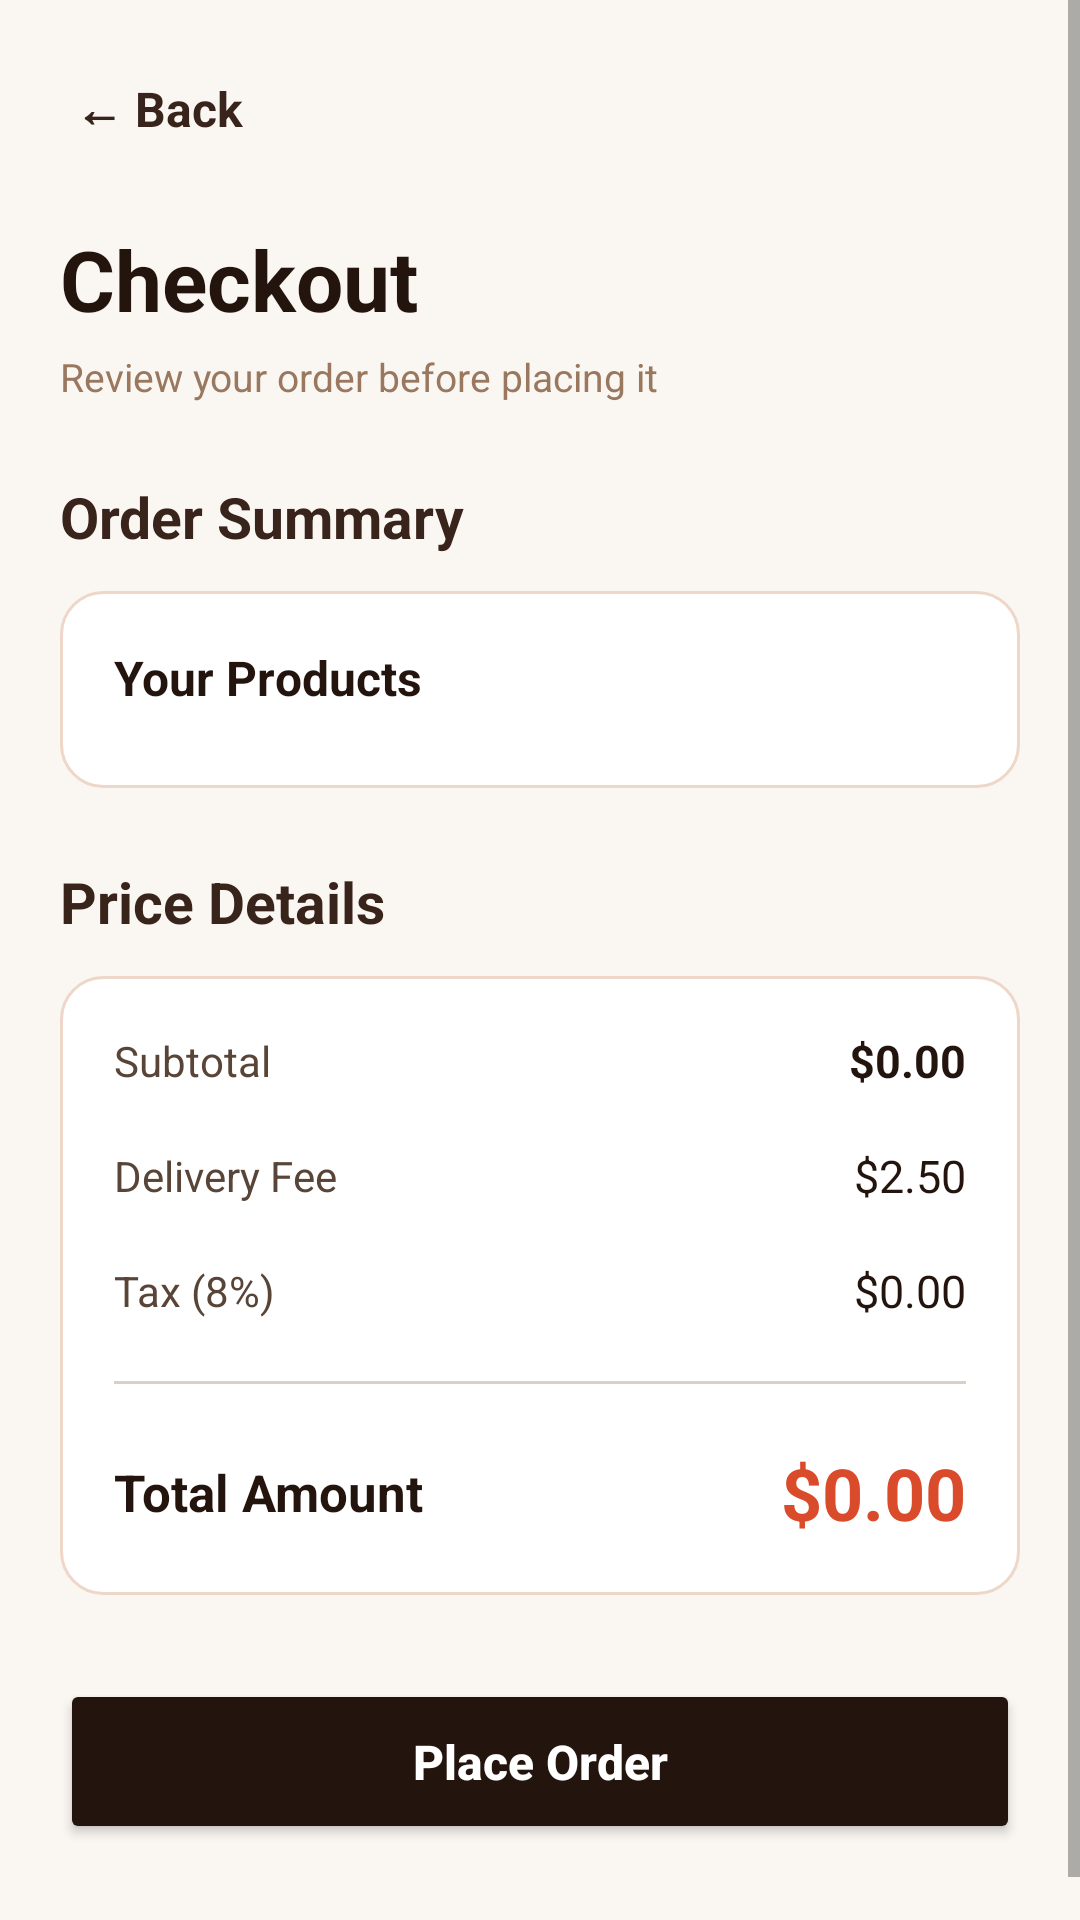

Reconstruct the res/layout file that produces this screen, plus the resources it refers to.
<!-- AndroidManifest.xml: application theme Theme.CoffeeAndBakery -->
<!-- res/layout/activity_checkout.xml -->
<?xml version="1.0" encoding="utf-8"?>
<ScrollView xmlns:android="http://schemas.android.com/apk/res/android"
    android:layout_width="match_parent"
    android:layout_height="match_parent"
    android:background="#FAF7F3"
    android:fillViewport="true">

    <LinearLayout
        android:layout_width="match_parent"
        android:layout_height="wrap_content"
        android:orientation="vertical"
        android:padding="20dp">

        
        <TextView
            android:id="@+id/btnBack"
            android:layout_width="wrap_content"
            android:layout_height="wrap_content"
            android:text="← Back"
            android:textColor="#38241B"
            android:textSize="16sp"
            android:textStyle="bold"
            android:padding="5dp"/>

        
        <TextView
            android:layout_width="wrap_content"
            android:layout_height="wrap_content"
            android:text="Checkout"
            android:textColor="#24140E"
            android:textSize="28sp"
            android:textStyle="bold"
            android:layout_marginTop="22dp"/>

        <TextView
            android:layout_width="wrap_content"
            android:layout_height="wrap_content"
            android:text="Review your order before placing it"
            android:textColor="#99785F"
            android:textSize="13sp"
            android:layout_marginTop="5dp"/>

        
        <TextView
            android:layout_width="wrap_content"
            android:layout_height="wrap_content"
            android:text="Order Summary"
            android:textSize="19sp"
            android:textStyle="bold"
            android:textColor="#38241B"
            android:layout_marginTop="25dp"/>

        
        <LinearLayout
            android:layout_width="match_parent"
            android:layout_height="wrap_content"
            android:orientation="vertical"
            android:padding="18dp"
            android:layout_marginTop="12dp"
            android:background="@drawable/bg_product_card">

            <TextView
                android:layout_width="match_parent"
                android:layout_height="wrap_content"
                android:text="Your Products"
                android:textSize="16sp"
                android:textStyle="bold"
                android:textColor="#24140E"/>

            <LinearLayout
                android:id="@+id/productsContainer"
                android:layout_width="match_parent"
                android:layout_height="wrap_content"
                android:orientation="vertical"
                android:layout_marginTop="8dp"/>

        </LinearLayout>

        
        <TextView
            android:layout_width="wrap_content"
            android:layout_height="wrap_content"
            android:text="Price Details"
            android:textSize="19sp"
            android:textStyle="bold"
            android:textColor="#38241B"
            android:layout_marginTop="25dp"/>

        
        <LinearLayout
            android:layout_width="match_parent"
            android:layout_height="wrap_content"
            android:orientation="vertical"
            android:padding="18dp"
            android:layout_marginTop="12dp"
            android:background="@drawable/bg_product_card">

            
            <LinearLayout
                android:layout_width="match_parent"
                android:layout_height="wrap_content"
                android:orientation="horizontal"
                android:gravity="center_vertical">

                <TextView
                    android:layout_width="0dp"
                    android:layout_height="wrap_content"
                    android:layout_weight="1"
                    android:text="Subtotal"
                    android:textColor="#594538"
                    android:textSize="14sp"/>

                <TextView
                    android:id="@+id/tvSubtotal"
                    android:layout_width="wrap_content"
                    android:layout_height="wrap_content"
                    android:text="$0.00"
                    android:textColor="#24140E"
                    android:textSize="15sp"
                    android:textStyle="bold"/>

            </LinearLayout>

            
            <LinearLayout
                android:layout_width="match_parent"
                android:layout_height="wrap_content"
                android:orientation="horizontal"
                android:gravity="center_vertical"
                android:layout_marginTop="18dp">

                <TextView
                    android:layout_width="0dp"
                    android:layout_height="wrap_content"
                    android:layout_weight="1"
                    android:text="Delivery Fee"
                    android:textColor="#594538"
                    android:textSize="14sp"/>

                <TextView
                    android:id="@+id/tvDelivery"
                    android:layout_width="wrap_content"
                    android:layout_height="wrap_content"
                    android:text="$2.50"
                    android:textColor="#24140E"
                    android:textSize="15sp"/>

            </LinearLayout>

            
            <LinearLayout
                android:layout_width="match_parent"
                android:layout_height="wrap_content"
                android:orientation="horizontal"
                android:gravity="center_vertical"
                android:layout_marginTop="18dp">

                <TextView
                    android:layout_width="0dp"
                    android:layout_height="wrap_content"
                    android:layout_weight="1"
                    android:text="Tax (8%)"
                    android:textColor="#594538"
                    android:textSize="14sp"/>

                <TextView
                    android:id="@+id/tvTax"
                    android:layout_width="wrap_content"
                    android:layout_height="wrap_content"
                    android:text="$0.00"
                    android:textColor="#24140E"
                    android:textSize="15sp"/>

            </LinearLayout>

            
            <View
                android:layout_width="match_parent"
                android:layout_height="1dp"
                android:background="#DDCFC4"
                android:layout_marginTop="20dp"
                android:layout_marginBottom="20dp"/>

            
            <LinearLayout
                android:layout_width="match_parent"
                android:layout_height="wrap_content"
                android:orientation="horizontal"
                android:gravity="center_vertical">

                <TextView
                    android:layout_width="0dp"
                    android:layout_height="wrap_content"
                    android:layout_weight="1"
                    android:text="Total Amount"
                    android:textColor="#24140E"
                    android:textStyle="bold"
                    android:textSize="17sp"/>

                <TextView
                    android:id="@+id/tvTotal"
                    android:layout_width="wrap_content"
                    android:layout_height="wrap_content"
                    android:text="$0.00"
                    android:textColor="#D94B2B"
                    android:textStyle="bold"
                    android:textSize="24sp"/>

            </LinearLayout>

        </LinearLayout>

        
        <Button
            android:id="@+id/btnPlaceOrder"
            android:layout_width="match_parent"
            android:layout_height="55dp"
            android:layout_marginTop="28dp"
            android:layout_marginBottom="20dp"
            android:text="Place Order"
            android:textAllCaps="false"
            android:textStyle="bold"
            android:textSize="16sp"
            android:textColor="#FFFFFF"
            android:backgroundTint="#24140E"
            android:minHeight="0dp"
            android:insetTop="0dp"
            android:insetBottom="0dp"/>

    </LinearLayout>

</ScrollView>
<!-- resources referenced by this layout -->
<resources>
  <!-- drawable bg_product_card (drawable) -->
  <shape xmlns:android="http://schemas.android.com/apk/res/android">
      <solid android:color="#FFFFFF"/>
      <corners android:radius="14dp"/>
      <stroke
          android:width="1dp"
          android:color="#EED7C8"/>
  </shape>
  <style name="Theme.CoffeeAndBakery" parent="android:Theme.Material.Light.NoActionBar" />
</resources>
